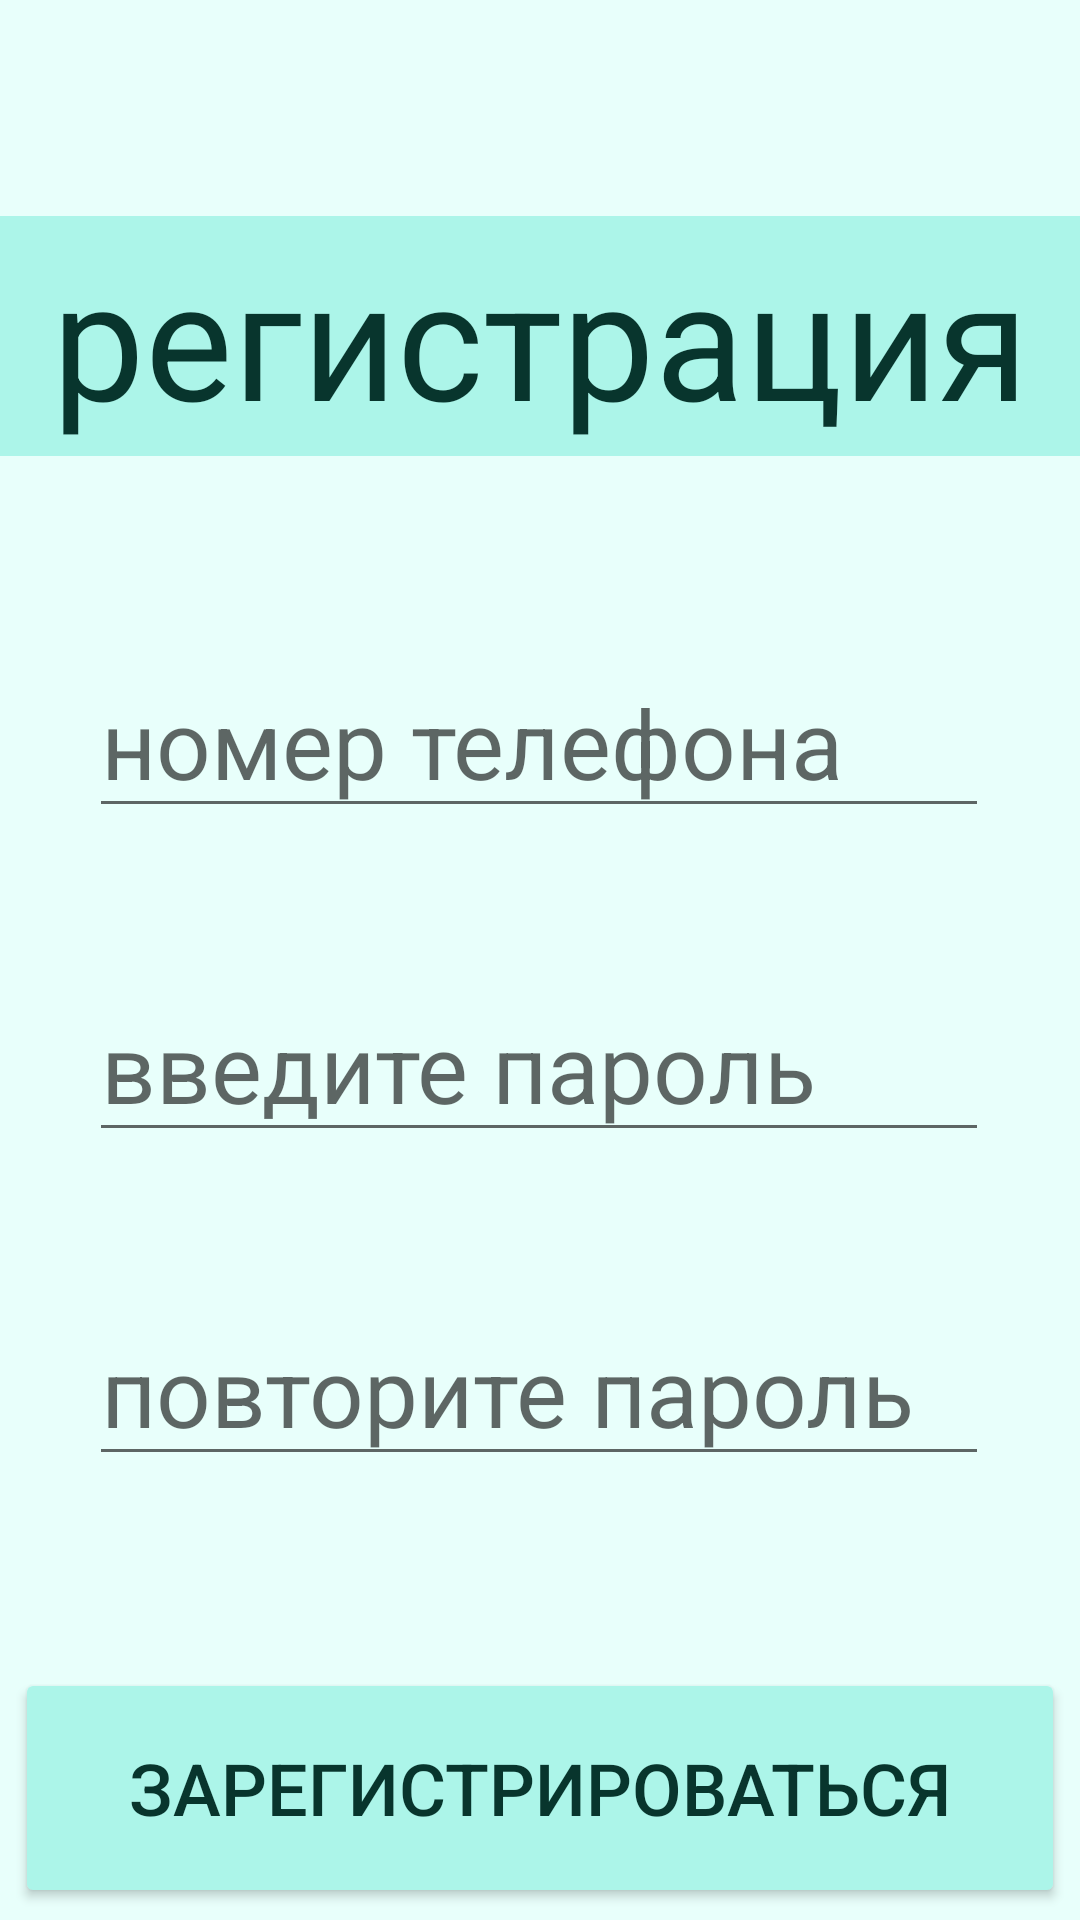

Android layout source for this screen:
<!-- AndroidManifest.xml: application theme Theme.DogHelper -->
<!-- res/layout/fragment_registration.xml -->
<?xml version="1.0" encoding="utf-8"?>
<androidx.constraintlayout.widget.ConstraintLayout xmlns:android="http://schemas.android.com/apk/res/android"
    xmlns:app="http://schemas.android.com/apk/res-auto"
    xmlns:tools="http://schemas.android.com/tools"
    android:id="@+id/telephone_number"
    android:layout_width="match_parent"
    android:layout_height="match_parent"
    android:background="@color/background"
    tools:context=".registration">

    <TextView
        android:id="@+id/reg"
        android:layout_width="360dp"
        android:layout_height="80dp"
        android:layout_gravity="center"
        android:layout_marginTop="72dp"
        android:background="@color/medium_mint"
        android:gravity="center"
        android:text="@string/registration"
        android:textColor="@color/text"
        android:textSize="55dp"
        app:layout_constraintEnd_toEndOf="parent"
        app:layout_constraintStart_toStartOf="parent"
        app:layout_constraintTop_toTopOf="parent" />

    <EditText
        android:id="@+id/tel_num"
        android:layout_width="300dp"
        android:layout_height="wrap_content"
        android:layout_marginTop="64dp"
        android:hint="@string/telephone_number"
        android:textSize="32dp"
        app:layout_constraintEnd_toEndOf="parent"
        app:layout_constraintHorizontal_bias="0.495"
        app:layout_constraintStart_toStartOf="parent"
        app:layout_constraintTop_toBottomOf="@+id/reg" />

    <EditText
        android:id="@+id/password"
        android:layout_width="300dp"
        android:layout_height="wrap_content"
        android:layout_marginTop="48dp"
        android:hint="@string/enter_password"
        android:textSize="32dp"
        app:layout_constraintEnd_toEndOf="parent"
        app:layout_constraintHorizontal_bias="0.495"
        app:layout_constraintStart_toStartOf="parent"
        app:layout_constraintTop_toBottomOf="@+id/tel_num" />

    <EditText
        android:id="@+id/password2"
        android:layout_width="300dp"
        android:layout_height="wrap_content"
        android:layout_marginTop="48dp"
        android:hint="@string/repeat_password"
        android:textSize="32dp"
        app:layout_constraintEnd_toEndOf="parent"
        app:layout_constraintHorizontal_bias="0.495"
        app:layout_constraintStart_toStartOf="parent"
        app:layout_constraintTop_toBottomOf="@+id/password" />

    <Button
        android:id="@+id/registration_entering"
        android:layout_width="350dp"
        android:layout_height="80dp"
        android:layout_marginTop="64dp"
        android:backgroundTint="@color/medium_mint"
        android:text="зарегистрироваться"
        android:textColor="@color/text"
        android:textSize="24dp"
        app:layout_constraintEnd_toEndOf="parent"
        app:layout_constraintHorizontal_bias="0.491"
        app:layout_constraintStart_toStartOf="parent"
        app:layout_constraintTop_toBottomOf="@+id/password2" />

</androidx.constraintlayout.widget.ConstraintLayout>
<!-- resources referenced by this layout -->
<resources>
  <color name="background">#E8FFFB</color>
  <color name="medium_mint">#ACF5E9</color>
  <color name="text">#08352D</color>
  <string name="enter_password">введите пароль</string>
  <string name="registration">регистрация</string>
  <string name="repeat_password">повторите пароль</string>
  <string name="telephone_number">номер телефона</string>
  <style name="Theme.DogHelper" parent="Theme.MaterialComponents.DayNight.DarkActionBar">
          
          <item name="colorPrimary">@color/purple_500</item>
          <item name="colorPrimaryVariant">@color/purple_700</item>
          <item name="colorOnPrimary">@color/white</item>
          
          <item name="colorSecondary">@color/teal_200</item>
          <item name="colorSecondaryVariant">@color/teal_700</item>
          <item name="colorOnSecondary">@color/black</item>
          
          <item name="android:statusBarColor">?attr/colorPrimaryVariant</item>
          
      </style>
  <color name="purple_500">#FF6200EE</color>
  <color name="purple_700">#FF3700B3</color>
  <color name="white">#FFFFFFFF</color>
  <color name="teal_200">#FF03DAC5</color>
  <color name="teal_700">#FF018786</color>
  <color name="black">#FF000000</color>
</resources>
